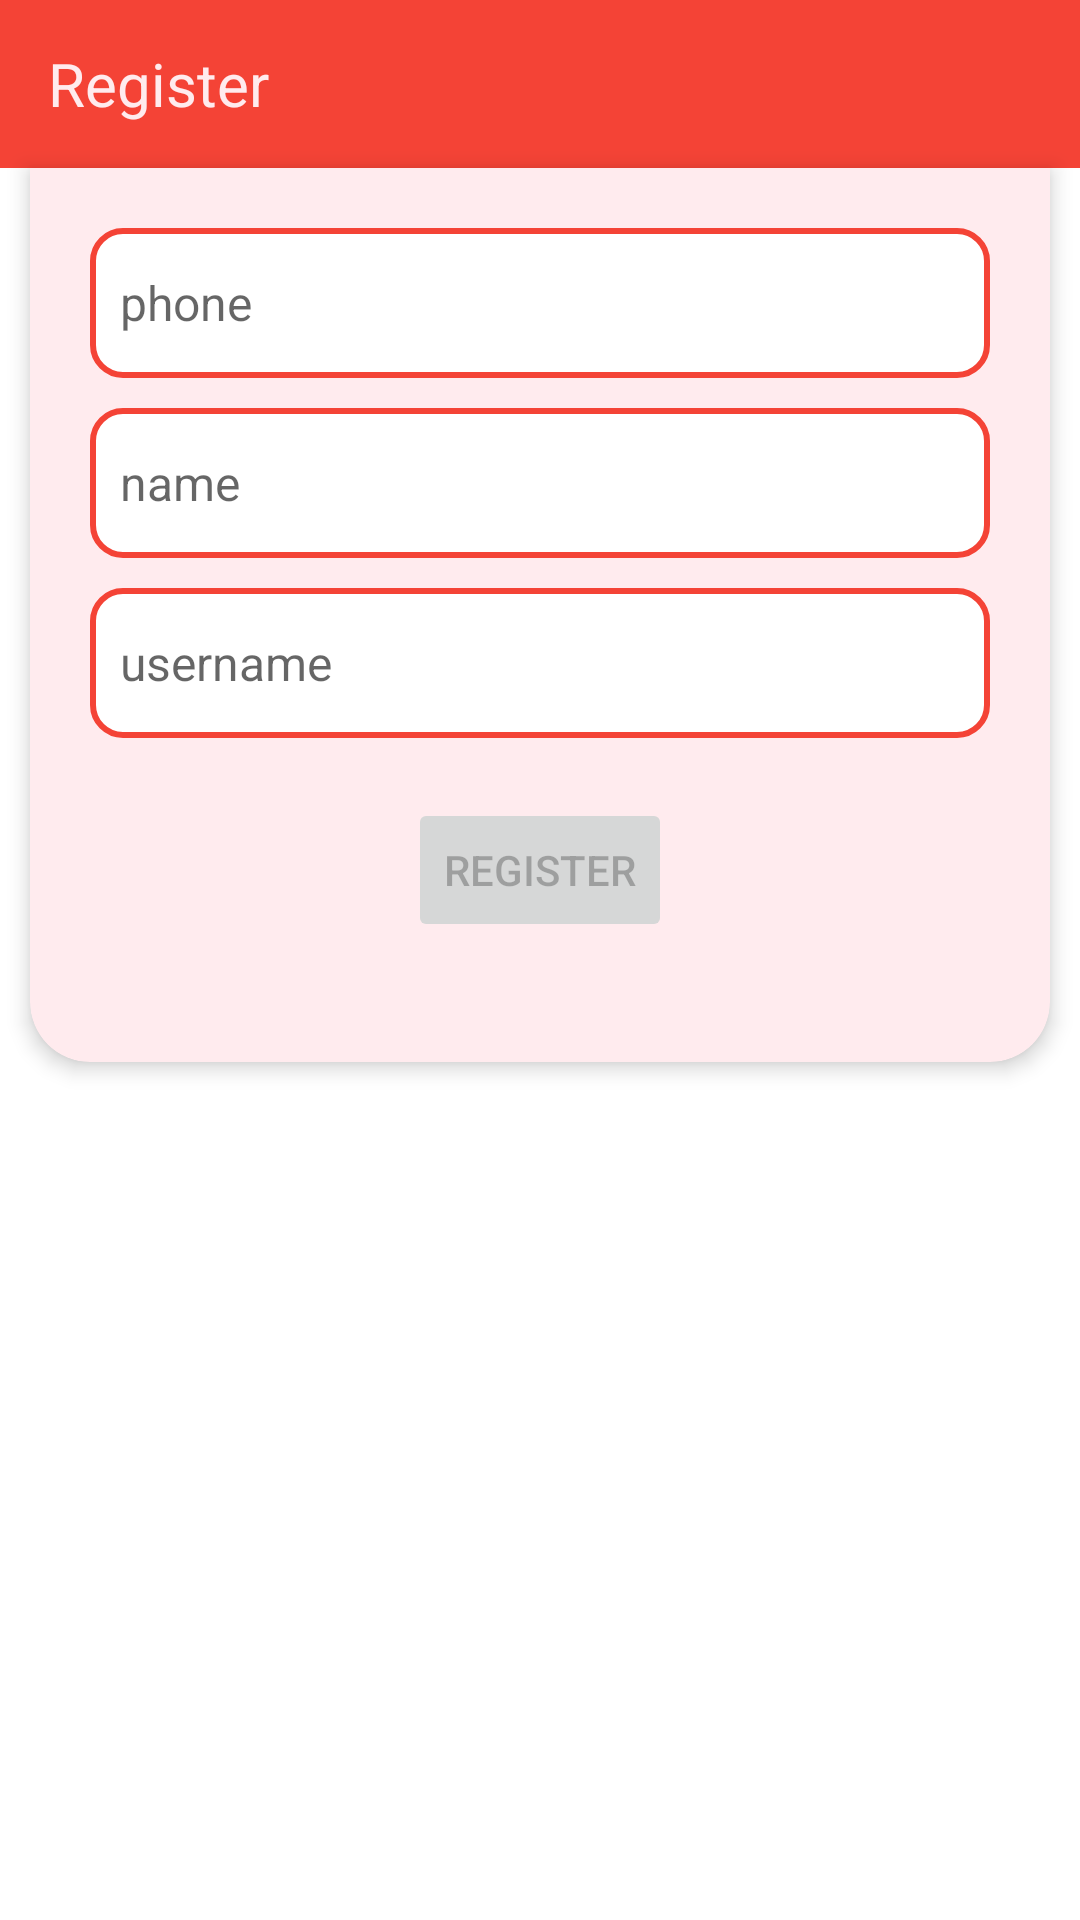

This screen was rendered from an Android layout file. Write that file and the resources it references.
<!-- AndroidManifest.xml: application theme Theme.MangoAndroidTest -->
<!-- res/layout/fragment_register.xml -->
<androidx.constraintlayout.widget.ConstraintLayout xmlns:android="http://schemas.android.com/apk/res/android"
    xmlns:app="http://schemas.android.com/apk/res-auto"
    xmlns:tools="http://schemas.android.com/tools"
    android:layout_width="match_parent"
    android:layout_height="match_parent"
    android:orientation="vertical"
    tools:context="com.example.mangoandroidtest.ui.view.RegisterFragment">

    <com.google.android.material.appbar.AppBarLayout
        android:id="@+id/appBarLayout"
        android:layout_width="match_parent"
        android:layout_height="wrap_content"
        tools:ignore="MissingConstraints">

        <androidx.appcompat.widget.Toolbar xmlns:local="http://schemas.android.com/apk/res-auto"
            android:id="@+id/toolbar"
            android:layout_width="match_parent"
            android:layout_height="wrap_content"
            android:background="@color/toolbar_color"
            android:minHeight="?attr/actionBarSize"
            app:layout_scrollFlags="scroll|enterAlways"
            local:popupTheme="@style/ThemeOverlay.MaterialComponents.Toolbar.Popup.Primary."
            local:title="@string/title_register"
            local:titleTextAppearance="@style/txt_toolbar"
            local:titleTextColor="@color/toolbar_title_color" />
    </com.google.android.material.appbar.AppBarLayout>

    <com.google.android.material.card.MaterialCardView
        android:id="@+id/cardView"
        style="@style/my_material_card"
        android:layout_width="match_parent"
        android:layout_height="wrap_content"
        android:layout_marginHorizontal="10dp"
        app:cardElevation="4dp"
        app:cardPreventCornerOverlap="false"
        app:layout_constraintLeft_toLeftOf="parent"
        app:layout_constraintRight_toRightOf="parent"
        app:layout_constraintTop_toBottomOf="@id/appBarLayout">

        <LinearLayout
            android:id="@+id/llHorizontal"
            android:layout_width="match_parent"
            android:layout_height="wrap_content"
            android:layout_marginHorizontal="20dp"
            android:layout_marginTop="20dp"
            android:layout_marginBottom="40dp"
            android:gravity="center"
            android:orientation="vertical">

            <EditText
                android:id="@+id/etPhone"
                android:layout_width="match_parent"
                android:layout_height="50dp"
                android:background="@drawable/round_corner_bgr_stroke"
                android:enabled="false"
                android:hint="@string/hint_phone"
                android:maxLength="30"
                android:paddingHorizontal="10dp"
                android:textColor="@color/txt_color"
                android:textSize="16sp" />

            <EditText
                android:id="@+id/etName"
                android:layout_width="match_parent"
                android:layout_height="50dp"
                android:layout_marginTop="10dp"
                android:background="@drawable/round_corner_bgr_stroke"
                android:hint="@string/hint_name"
                android:maxLength="128"
                android:paddingHorizontal="10dp"
                android:textColor="@color/txt_color"
                android:textSize="16sp" />

            <EditText
                android:id="@+id/etUsername"
                android:layout_width="match_parent"
                android:layout_height="50dp"
                android:layout_marginTop="10dp"
                android:background="@drawable/round_corner_bgr_stroke"
                android:hint="@string/hint_username"
                android:maxLength="32"
                android:paddingHorizontal="10dp"
                android:textColor="@color/txt_color"
                android:textSize="16sp" />

            <Button
                android:id="@+id/btnRegister"
                android:layout_width="wrap_content"
                android:layout_height="wrap_content"
                android:layout_gravity="center"
                android:layout_marginTop="20dp"
                android:enabled="false"
                android:text="@string/btn_register" />
        </LinearLayout>

    </com.google.android.material.card.MaterialCardView>

</androidx.constraintlayout.widget.ConstraintLayout>
<!-- resources referenced by this layout -->
<resources>
  <color name="toolbar_color">@color/red_500</color>
  <color name="toolbar_title_color">@color/red_50</color>
  <color name="txt_color">@color/black</color>
  <!-- drawable round_corner_bgr_stroke (drawable) -->
  <?xml version="1.0" encoding="utf-8"?>
  <shape xmlns:android="http://schemas.android.com/apk/res/android"
      android:shape="rectangle">
      <solid android:color="@color/et_bgr_color" />
      <stroke
          android:width="2dp"
          android:color="@color/stroke_color" />
      <corners android:radius="10dp" />
  </shape>
  <string name="btn_register">Register</string>
  <string name="hint_name">name</string>
  <string name="hint_phone">phone</string>
  <string name="hint_username">username</string>
  <string name="title_register">Register</string>
  <style name="ThemeOverlay.MaterialComponents.Toolbar.Popup.Primary." parent="Theme.AppCompat.Light">
          <item name="android:colorBackground">@color/toolbar_color</item>
          <item name="android:textColor">@color/txt_color</item>
      </style>
  <style name="my_material_card" parent="@style/Widget.MaterialComponents.CardView">
          <item name="cardBackgroundColor">@color/theme_cardview_bgr</item>
          <item name="android:shadowRadius">10</item>
          <item name="shapeAppearanceOverlay">
              @style/card_custom_corners
          </item>
      </style>
  <style name="txt_toolbar">
          <item name="android:textSize">20sp</item>
          <item name="titleTextColor">@color/txt_color</item>
      </style>
  <style name="Theme.MangoAndroidTest" parent="Theme.MaterialComponents.DayNight.NoActionBar">
          
          <item name="colorPrimary">@color/red_500</item>
          <item name="colorPrimaryVariant">@color/red_700</item>
          <item name="colorOnPrimary">@color/white</item>
          
          <item name="colorSecondary">@color/pink_200</item>
          <item name="colorSecondaryVariant">@color/pink_600</item>
          <item name="colorOnSecondary">@color/black</item>
          
          <item name="android:statusBarColor">?attr/colorPrimaryVariant</item>
          
      </style>
  <color name="red_500">#F44336</color>
  <color name="red_50">#FFEBEE</color>
  <color name="black">#FF000000</color>
  <color name="et_bgr_color">@color/white</color>
  <color name="stroke_color">@color/red_500</color>
  <color name="theme_cardview_bgr">@color/red_50</color>
  <style name="card_custom_corners" parent="">
          <item name="cornerFamily">rounded</item>
          <item name="cornerSizeTopRight">0dp</item>
          <item name="cornerSizeTopLeft">0dp</item>
          <item name="cornerSizeBottomRight">20dp</item>
          <item name="cornerSizeBottomLeft">20dp</item>
      </style>
  <color name="red_700">#D32F2F</color>
  <color name="white">#FFFFFFFF</color>
  <color name="pink_200">#F48FB1</color>
  <color name="pink_600">#D81B60</color>
</resources>
